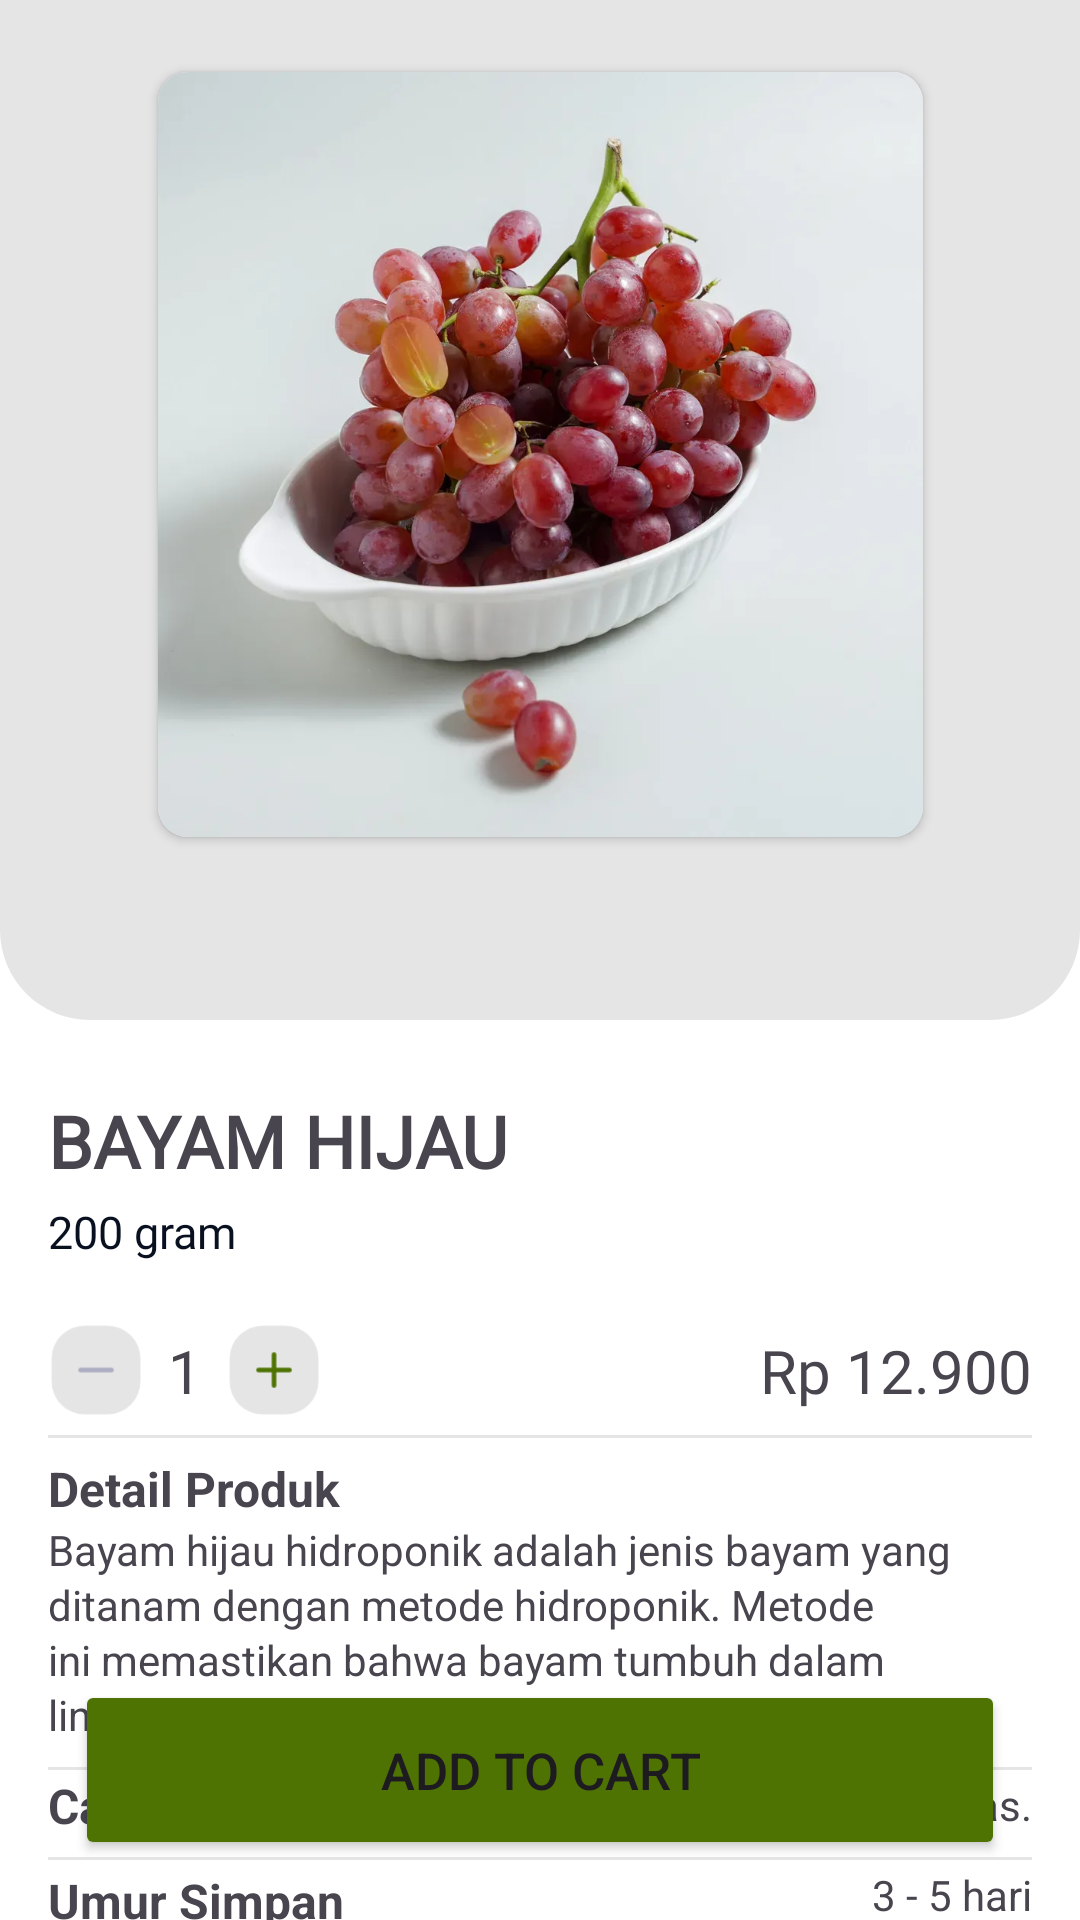

This screen was rendered from an Android layout file. Write that file and the resources it references.
<!-- AndroidManifest.xml: application theme Theme.AppHydroscapeNocturnal -->
<!-- res/layout/detail_sayur1.xml -->
<?xml version="1.0" encoding="utf-8"?>
<androidx.constraintlayout.widget.ConstraintLayout xmlns:android="http://schemas.android.com/apk/res/android"
    xmlns:app="http://schemas.android.com/apk/res-auto"
    xmlns:tools="http://schemas.android.com/tools"
    android:layout_width="match_parent"
    android:layout_height="match_parent"
    android:background="#ffffff"
    tools:context=".Detail_Sayur1">

    <androidx.constraintlayout.widget.ConstraintLayout
        android:id="@+id/top"
        android:layout_width="match_parent"
        android:layout_height="340dp"
        android:background="@drawable/bottom_rounded_corners"
        tools:ignore="MissingConstraints">

        <ImageView
            android:id="@+id/backbtn"
            android:layout_width="wrap_content"
            android:layout_height="wrap_content"
            android:layout_marginStart="16dp"
            android:layout_marginTop="16dp"
            app:layout_constraintStart_toStartOf="parent"
            app:layout_constraintTop_toTopOf="parent"
            app:srcCompat="@drawable/arrow" />

        <androidx.cardview.widget.CardView
            android:id="@+id/cardView"
            android:layout_width="255dp"
            android:layout_height="255dp"
            android:layout_marginTop="8dp"
            app:layout_constraintEnd_toEndOf="parent"
            app:layout_constraintStart_toStartOf="parent"
            app:layout_constraintTop_toBottomOf="@+id/backbtn"
            app:cardCornerRadius="10dp">

            <ImageView
                android:id="@+id/imageView8"
                android:layout_width="match_parent"
                android:layout_height="match_parent"
                android:scaleType="centerCrop"
                app:srcCompat="@drawable/anggur" />

        </androidx.cardview.widget.CardView>

    </androidx.constraintlayout.widget.ConstraintLayout>



    <TextView
        android:id="@+id/detailNamaProduk"
        android:layout_width="wrap_content"
        android:layout_height="wrap_content"
        android:layout_marginStart="16dp"
        android:layout_marginTop="24dp"
        android:fontFamily="@font/poppins"
        android:textStyle="bold"
        android:text="BAYAM HIJAU"
        android:textSize="24sp"
        app:layout_constraintStart_toStartOf="parent"
        app:layout_constraintTop_toBottomOf="@+id/top" />

    <TextView
        android:id="@+id/detailBerat"
        android:layout_width="wrap_content"
        android:layout_height="wrap_content"
        android:layout_marginTop="4dp"
        android:fontFamily="@font/poppins_light"
        android:text="200 gram"
        android:textColor="#091020"
        android:textSize="15sp"
        app:layout_constraintStart_toStartOf="@+id/detailNamaProduk"
        app:layout_constraintTop_toBottomOf="@+id/detailNamaProduk" />

    <ImageView
        android:id="@+id/minusbtn"
        android:layout_width="40dp"
        android:layout_height="40dp"
        android:layout_marginStart="12dp"
        android:layout_marginTop="16dp"
        app:layout_constraintStart_toStartOf="parent"
        app:layout_constraintTop_toBottomOf="@+id/detailBerat"
        app:srcCompat="@drawable/ic_group_400" />

    <TextView
        android:id="@+id/quantity"
        android:layout_width="wrap_content"
        android:layout_height="wrap_content"
        android:layout_marginStart="4dp"
        android:fontFamily="@font/poppins_bold"
        android:text="1"
        android:textSize="20sp"
        app:layout_constraintBottom_toBottomOf="@+id/minusbtn"
        app:layout_constraintStart_toEndOf="@+id/minusbtn"
        app:layout_constraintTop_toTopOf="@+id/minusbtn" />

    <ImageView
        android:id="@+id/plusbtn"
        android:layout_width="40dp"
        android:layout_height="40dp"
        android:layout_marginStart="4dp"
        app:layout_constraintBottom_toBottomOf="@+id/quantity"
        app:layout_constraintStart_toEndOf="@+id/quantity"
        app:layout_constraintTop_toTopOf="@+id/quantity"
        app:srcCompat="@drawable/ic_group_401" />

    <TextView
        android:id="@+id/detailHargaProduk"
        android:layout_width="wrap_content"
        android:layout_height="wrap_content"
        android:layout_marginEnd="16dp"
        android:fontFamily="@font/poppins_bold"
        android:text="Rp 12.900"
        android:textSize="20sp"
        app:layout_constraintBottom_toBottomOf="@+id/plusbtn"
        app:layout_constraintEnd_toEndOf="parent"
        app:layout_constraintTop_toTopOf="@+id/plusbtn" />

    <View
        android:id="@+id/divider"
        android:layout_width="0dp"
        android:layout_height="1dp"
        android:layout_marginStart="16dp"
        android:layout_marginEnd="16dp"
        android:layout_marginTop="8dp"
        android:background="#E5E5E5"
        app:layout_constraintEnd_toEndOf="parent"
        app:layout_constraintStart_toStartOf="parent"
        app:layout_constraintTop_toBottomOf="@+id/detailHargaProduk" />

    <TextView
        android:id="@+id/textView12"
        android:layout_width="0dp"
        android:layout_height="wrap_content"
        android:layout_marginStart="16dp"
        android:layout_marginTop="15dp"
        android:layout_marginEnd="16dp"
        android:lineSpacingExtra="2dp"
        android:text="Detail Produk"
        android:textStyle="bold"
        android:textSize="16dp"
        app:layout_constraintEnd_toEndOf="parent"
        app:layout_constraintStart_toStartOf="parent"
        app:layout_constraintTop_toBottomOf="@+id/detailHargaProduk" />

    <TextView
        android:id="@+id/detailDeskripsiProduk"
        android:layout_width="0dp"
        android:layout_height="wrap_content"
        android:layout_marginStart="16dp"
        android:layout_marginEnd="16dp"
        android:lineSpacingExtra="2dp"
        android:text="Bayam hijau hidroponik adalah jenis bayam yang ditanam dengan metode hidroponik. Metode ini memastikan bahwa bayam tumbuh dalam lingkungan yang sangat terjaga."
        app:layout_constraintEnd_toEndOf="parent"
        app:layout_constraintStart_toStartOf="parent"
        app:layout_constraintTop_toBottomOf="@+id/textView12" />

    <View
        android:id="@+id/divider2"
        android:layout_width="0dp"
        android:layout_marginStart="16dp"
        android:layout_marginEnd="16dp"
        android:layout_height="1dp"
        android:layout_marginTop="8dp"
        android:background="#E5E5E5"
        app:layout_constraintEnd_toEndOf="parent"
        app:layout_constraintStart_toStartOf="parent"
        app:layout_constraintTop_toBottomOf="@+id/detailDeskripsiProduk" />

    <TextView
        android:id="@+id/textView16"
        android:layout_width="wrap_content"
        android:layout_height="wrap_content"
        android:layout_marginStart="16dp"
        android:layout_marginTop="10dp"
        android:layout_marginEnd="16dp"
        android:lineSpacingExtra="2dp"
        android:text="Cara Penyimpanan"
        android:textSize="16dp"
        android:textStyle="bold"
        app:layout_constraintEnd_toEndOf="parent"
        app:layout_constraintHorizontal_bias="0.0"
        app:layout_constraintStart_toStartOf="parent"
        app:layout_constraintTop_toBottomOf="@+id/detailDeskripsiProduk" />

    <TextView
        android:id="@+id/detailCaraPenyimpanan"
        android:layout_width="wrap_content"
        android:layout_height="wrap_content"
        android:layout_marginTop="11dp"
        android:layout_marginEnd="16dp"
        android:lineSpacingExtra="2dp"
        android:text="Simpan di dalam kulkas."
        app:layout_constraintEnd_toEndOf="parent"
        app:layout_constraintHorizontal_bias="1.0"
        app:layout_constraintStart_toEndOf="@+id/textView16"
        app:layout_constraintTop_toBottomOf="@+id/detailDeskripsiProduk"
        tools:ignore="MissingConstraints" />

    <View
        android:id="@+id/divider3"
        android:layout_width="0dp"
        android:layout_height="1dp"
        android:layout_marginStart="16dp"
        android:layout_marginEnd="16dp"
        android:layout_marginTop="8dp"
        android:background="#E5E5E5"
        app:layout_constraintEnd_toEndOf="parent"
        app:layout_constraintStart_toStartOf="parent"
        app:layout_constraintTop_toBottomOf="@+id/detailCaraPenyimpanan" />

    <TextView
        android:id="@+id/textView18"
        android:layout_width="wrap_content"
        android:layout_height="wrap_content"
        android:layout_marginStart="16dp"
        android:layout_marginTop="10dp"
        android:layout_marginEnd="16dp"
        android:lineSpacingExtra="2dp"
        android:text="Umur Simpan"
        android:textSize="16dp"
        android:textStyle="bold"
        app:layout_constraintEnd_toEndOf="parent"
        app:layout_constraintHorizontal_bias="0.0"
        app:layout_constraintStart_toStartOf="parent"
        app:layout_constraintTop_toBottomOf="@+id/textView16" />

    <TextView
        android:id="@+id/detailLamaSimpan"
        android:layout_width="wrap_content"
        android:layout_height="wrap_content"
        android:layout_marginTop="11dp"
        android:layout_marginEnd="16dp"
        android:lineSpacingExtra="2dp"
        android:text="3 - 5 hari"
        app:layout_constraintEnd_toEndOf="parent"
        app:layout_constraintHorizontal_bias="1.0"
        app:layout_constraintStart_toEndOf="@+id/textView18"
        app:layout_constraintTop_toBottomOf="@+id/detailCaraPenyimpanan"
        tools:ignore="MissingConstraints" />

    <Button
        android:id="@+id/btnAddCart"
        android:layout_width="match_parent"
        android:layout_height="60dp"
        android:text="ADD TO CART"
        android:textSize="17dp"
        android:layout_marginBottom="20dp"
        android:layout_marginLeft="25dp"
        android:layout_marginRight="25dp"
        android:backgroundTint="@color/buttontext"
        app:layout_constraintBottom_toBottomOf="parent" />

</androidx.constraintlayout.widget.ConstraintLayout>
<!-- resources referenced by this layout -->
<resources>
  <color name="buttontext">#4E7302</color>
  
      //indicator color
  <!-- drawable anggur: webp bitmap (drawable, 47336 bytes) -->
  <!-- drawable bottom_rounded_corners (drawable) -->
  <?xml version="1.0" encoding="utf-8"?>
  <shape xmlns:android="http://schemas.android.com/apk/res/android">
      <solid android:color="#E5E5E5" />
      <corners android:bottomLeftRadius="30dp" android:bottomRightRadius="30dp" />
  </shape>
  <!-- drawable ic_group_400 (drawable) -->
  <vector xmlns:android="http://schemas.android.com/apk/res/android"
      android:width="54dp"
      android:height="54dp"
      android:viewportWidth="54"
      android:viewportHeight="54">
    <path
        android:pathData="M22,7L32,7A15,15 0,0 1,47 22L47,32A15,15 0,0 1,32 47L22,47A15,15 0,0 1,7 32L7,22A15,15 0,0 1,22 7z"
        android:fillColor="#E5E5E5"/>
    <path
        android:pathData="M20,26L34,26A1,1 0,0 1,35 27L35,27A1,1 0,0 1,34 28L20,28A1,1 0,0 1,19 27L19,27A1,1 0,0 1,20 26z"
        android:strokeAlpha="0.3"
        android:fillColor="#272670"
        android:fillAlpha="0.3"/>
  </vector>
  <!-- drawable ic_group_401 (drawable) -->
  <vector xmlns:android="http://schemas.android.com/apk/res/android"
      android:width="54dp"
      android:height="54dp"
      android:viewportWidth="54"
      android:viewportHeight="54">
    <path
        android:pathData="M22,7L32,7A15,15 0,0 1,47 22L47,32A15,15 0,0 1,32 47L22,47A15,15 0,0 1,7 32L7,22A15,15 0,0 1,22 7z"
        android:fillColor="#E5E5E5"/>
    <path
        android:pathData="M20,26L34,26A1,1 0,0 1,35 27L35,27A1,1 0,0 1,34 28L20,28A1,1 0,0 1,19 27L19,27A1,1 0,0 1,20 26z"
        android:fillColor="@color/active"/>
    <path
        android:pathData="M28,20L28,34A1,1 0,0 1,27 35L27,35A1,1 0,0 1,26 34L26,20A1,1 0,0 1,27 19L27,19A1,1 0,0 1,28 20z"
        android:fillColor="@color/active"/>
  </vector>
  <style name="Theme.AppHydroscapeNocturnal" parent="Base.Theme.AppHydroscapeNocturnal" />
  <color name="active">#4E7302</color>
  <style name="Base.Theme.AppHydroscapeNocturnal" parent="Theme.Material3.DayNight.NoActionBar">
          
          
      </style>
</resources>
